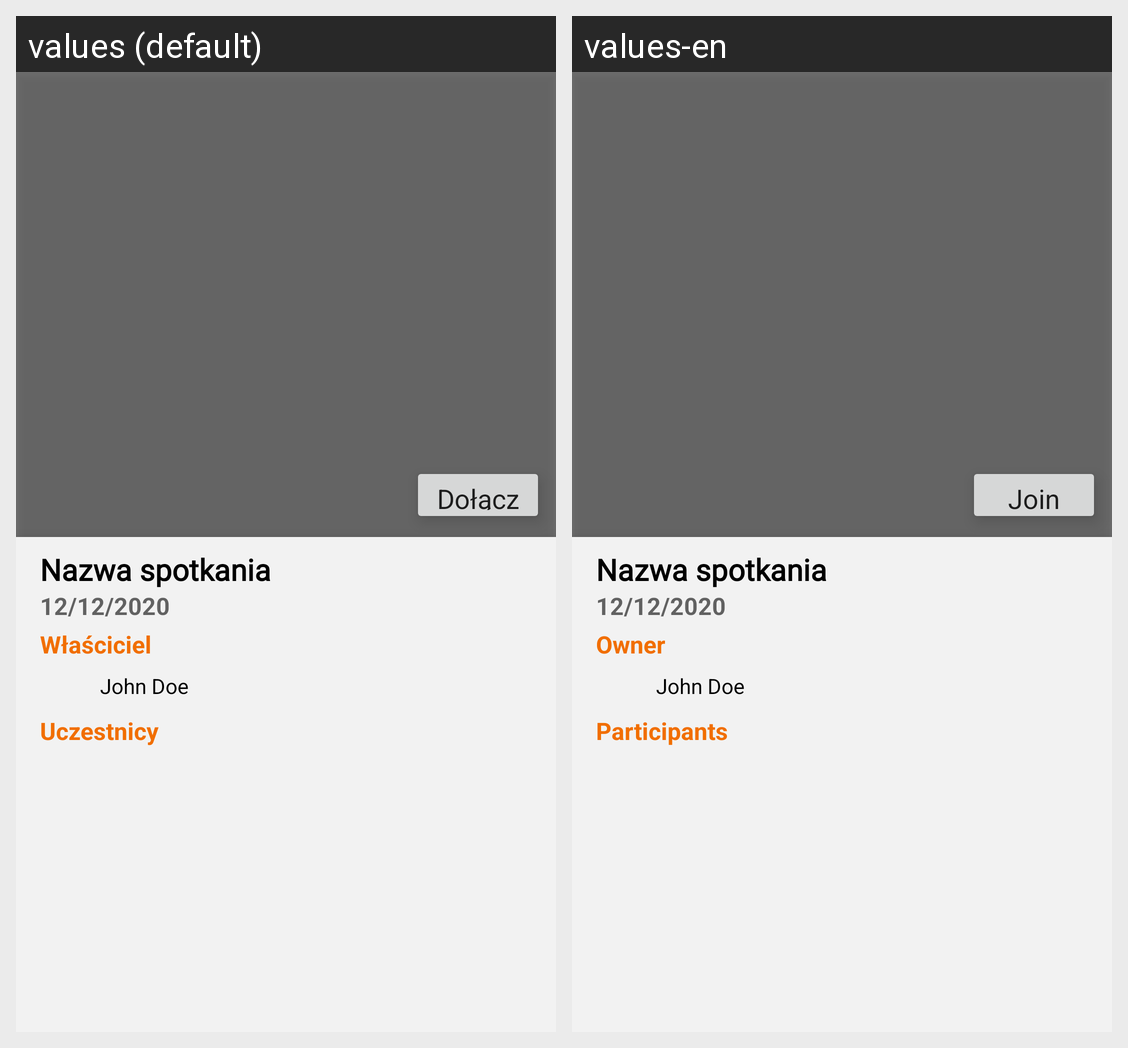

Translations of the strings shown on this Android screen, per locale in the grid:
Android screen res/layout/layout_meeting_popup.xml rendered under 2 locales, left to right: values (default), values-en. Device: Nexus 5 (rendered at 1080×1920; each locale shown at half size, 540×960, under a caption strip naming it); theme Theme.OrangeMeet.NoActionBar.
Strings drawn on this screen, with the default value and each locale's value (text and hints the layout hard-codes, and strings that could not be matched under every locale, appear in the picture but are not listed):

meeting_owner_placeholder
  values: Właściciel
  values-en: Owner

participants
  values: Uczestnicy
  values-en: Participants

join
  values: Dołącz
  values-en: Join

nav_header_title
  values: John Doe
  values-en: John Doe
